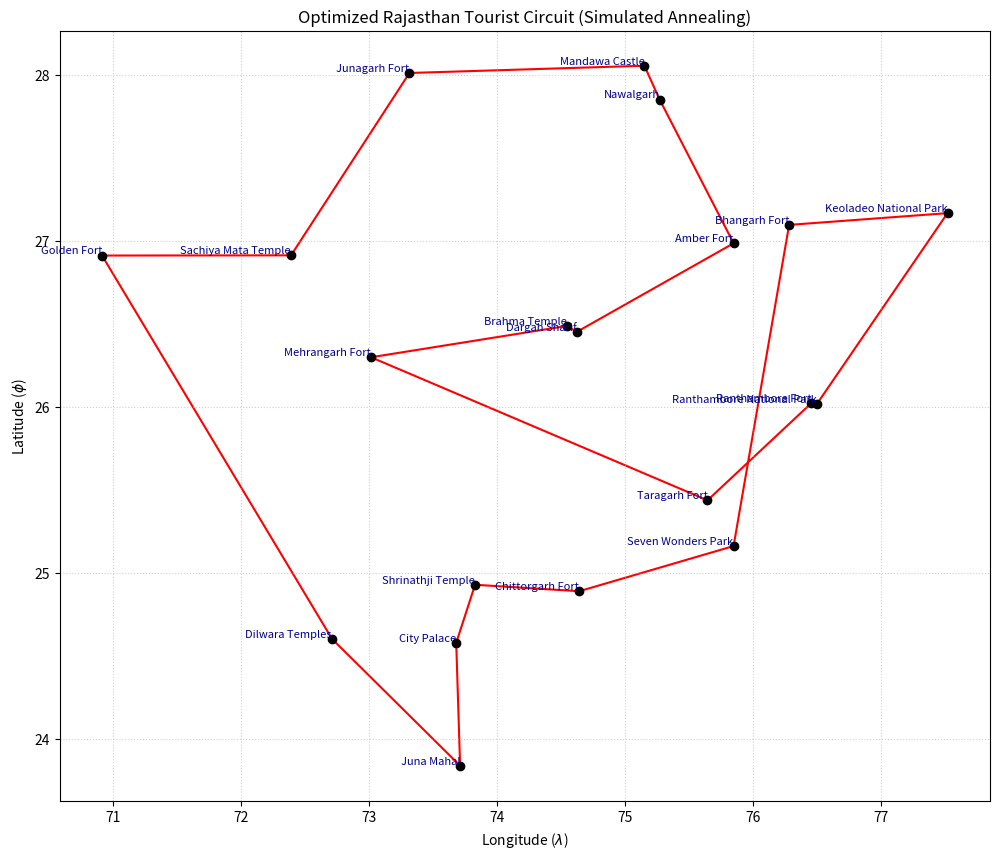
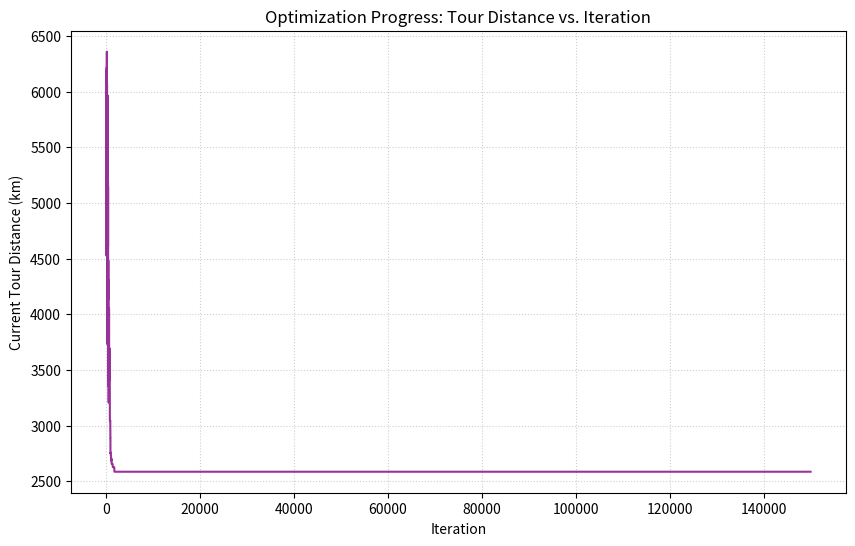

Recreate these plots in Python, in order.
import random
import math
import matplotlib.pyplot as plt
from typing import Dict, Tuple, List, Callable

DESTINATION_COORDINATES: Dict[str, Tuple[float, float]] = {
    "Amber Fort": (26.9855, 75.8513),
    "City Palace": (24.5764, 73.6844),
    "Mehrangarh Fort": (26.2983, 73.0193),
    "Brahma Temple": (26.4872, 74.5503),
    "Golden Fort": (26.9115, 70.9177),
    "Dargah Sharif": (26.4519, 74.6275),
    "Dilwara Temples": (24.6001, 72.7145),
    "Junagarh Fort": (28.0121, 73.3187),
    "Ranthambore National Park": (26.0173, 76.5026),
    "Chittorgarh Fort": (24.8879, 74.6454),
    "Taragarh Fort": (25.4359, 75.6473),
    "Bhangarh Fort": (27.0964, 76.2850),
    "Keoladeo National Park": (27.1672, 77.5222),
    "Seven Wonders Park": (25.1602, 75.8510),
    "Ranthambore Fort": (26.0208, 76.4569),
    "Nawalgarh": (27.8513, 75.2739),
    "Juna Mahal": (23.8359, 73.7148),
    "Shrinathji Temple": (24.9268, 73.8315),
    "Mandawa Castle": (28.0559, 75.1545),
    "Sachiya Mata Temple": (26.9128, 72.3941)
}

# Earth radius constant for distance calculation
EARTH_RADIUS_KM = 6371

def haversine_distance(coords_a: Tuple[float, float], coords_b: Tuple[float, float]) -> float:
    lat1, lon1 = coords_a
    lat2, lon2 = coords_b
    
    # Convert degrees to radians
    phi1, phi2 = math.radians(lat1), math.radians(lat2)
    delta_phi = math.radians(lat2 - lat1)
    delta_lambda = math.radians(lon2 - lon1)

    # Haversine formula
    sin_sq_dphi = math.sin(delta_phi / 2)**2
    sin_sq_dlambda = math.sin(delta_lambda / 2)**2
    
    a = sin_sq_dphi + math.cos(phi1) * math.cos(phi2) * sin_sq_dlambda
    
    c = 2 * math.atan2(math.sqrt(a), math.sqrt(1 - a))
    
    return EARTH_RADIUS_KM * c

def calculate_tour_length(path: List[str], coordinates_map: Dict[str, Tuple[float, float]]) -> float:
    total_length = 0.0
    num_sites = len(path)
    
    for i in range(num_sites):
        site_a = path[i]
        # The modulo operator ensures it connects the last site back to the first
        site_b = path[(i + 1) % num_sites] 
        
        coords_a = coordinates_map[site_a]
        coords_b = coordinates_map[site_b]
        
        total_length += haversine_distance(coords_a, coords_b)
        
    return total_length


def annealing_tsp_solver(
    site_coords: Dict[str, Tuple[float, float]], 
    initial_T: float = 2000.0, 
    cooling_factor: float = 0.995, 
    max_steps: int = 150000
) -> Tuple[List[str], float, List[float]]:
    sites_list = list(site_coords.keys())
    
    # Start with a random permutation
    current_path = sites_list.copy()
    random.shuffle(current_path)
    
    current_cost = calculate_tour_length(current_path, site_coords)
    best_path = current_path.copy()
    best_cost = current_cost
    
    T = initial_T
    cost_log = []

    for step in range(max_steps):
        # 1. Generate a neighbor state (Two-opt swap is a common, more effective neighbor, but sticking to the original simple swap for output consistency)
        new_path = current_path.copy()
        idx1, idx2 = random.sample(range(len(new_path)), 2)
        new_path[idx1], new_path[idx2] = new_path[idx2], new_path[idx1] # Simple 2-swap
        
        new_cost = calculate_tour_length(new_path, site_coords)
        
        cost_delta = new_cost - current_cost
        
        # 2. Acceptance criterion
        if cost_delta < 0 or random.random() < math.exp(-cost_delta / T):
            current_path = new_path
            current_cost = new_cost
            
            # 3. Update global best
            if new_cost < best_cost:
                best_path = new_path.copy()
                best_cost = new_cost

        # 4. Log and Cool
        cost_log.append(current_cost)
        T *= cooling_factor
        
    return best_path, best_cost, cost_log


def plot_tour_map(tour_path: List[str], coordinates_map: Dict[str, Tuple[float, float]]):
    plt.figure(figsize=(12, 10))
    
    # Extract coordinates for plotting and closing the loop
    tour_lons = [coordinates_map[site][1] for site in tour_path] + [coordinates_map[tour_path[0]][1]]
    tour_lats = [coordinates_map[site][0] for site in tour_path] + [coordinates_map[tour_path[0]][0]]
    
    # Plot connections
    plt.plot(tour_lons, tour_lats, 'r-', linewidth=1.5, zorder=1)
    
    # Plot sites and add labels
    for site, (lat, lon) in coordinates_map.items():
        plt.plot(lon, lat, 'ko', markersize=6, zorder=2) # Black circles for clarity
        plt.text(lon, lat, site, fontsize=8, ha='right', va='bottom', color='darkblue')

    plt.title('Optimized Rajasthan Tourist Circuit (Simulated Annealing)')
    plt.xlabel('Longitude ($\lambda$)')
    plt.ylabel('Latitude ($\phi$)')
    plt.grid(True, linestyle=':', alpha=0.6)
    plt.show()

def plot_optimization_progress(history: List[float]):
    plt.figure(figsize=(10, 6))
    plt.plot(history, color='purple', alpha=0.8)
    plt.title('Optimization Progress: Tour Distance vs. Iteration')
    plt.xlabel('Iteration')
    plt.ylabel('Current Tour Distance (km)')
    plt.grid(True, linestyle=':', alpha=0.6)
    plt.show()


if __name__ == "__main__":
    
    # Run the optimization
    best_tour, min_distance, distance_history = annealing_tsp_solver(DESTINATION_COORDINATES)

    # Calculate individual segment distances for detailed output
    segment_distances = []
    num_segments = len(best_tour)
    for i in range(num_segments):
        start_site = best_tour[i]
        end_site = best_tour[(i + 1) % num_segments]
        coords_start = DESTINATION_COORDINATES[start_site]
        coords_end = DESTINATION_COORDINATES[end_site]
        dist = haversine_distance(coords_start, coords_end)
        segment_distances.append((start_site, end_site, dist))

    print("Optimized Rajasthan Tour (Simulated Annealing)")
    
    print("\nOptimal Tour Sequence:")
    for i, site in enumerate(best_tour):
        print(f" {i+1:02d}. {site}")
        
    print(f"\nTotal Minimum Tour Distance: {min_distance:.2f} km")
    
    print("\nSegment Distances:")
    for start, end, dist in segment_distances:
        print(f" {start} to {end}: {dist:.2f} km")
        
    plot_tour_map(best_tour, DESTINATION_COORDINATES)
    plot_optimization_progress(distance_history)